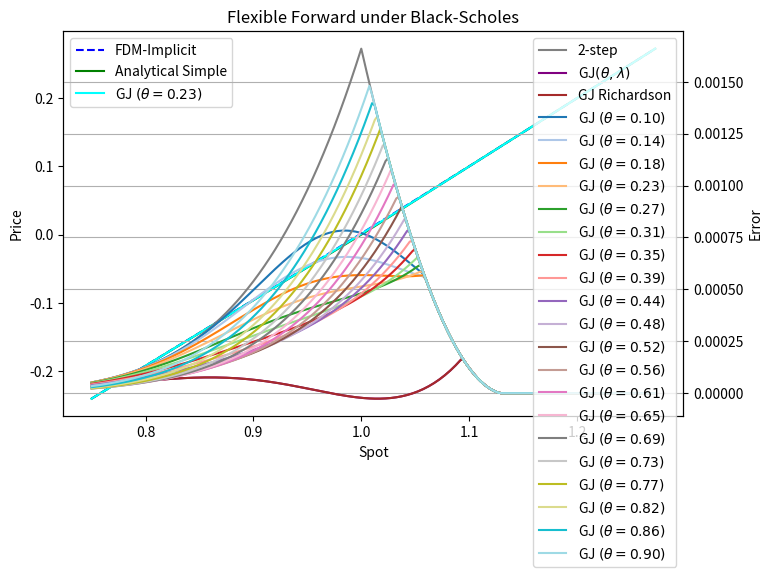

Generate this figure with matplotlib:
import numpy as np

np.set_printoptions(linewidth=500, precision=6, suppress=True)
import matplotlib.pyplot as plt
from scipy.special import ndtr

max_scale = 3.0


class FDMScheme:
    def __init__(self, time_axis, spot_axis, vol, rate_d, rate_f):
        """
        assuming uniform axes
        """
        self.time_axis = time_axis
        self.spot_axis = spot_axis
        self.vol = vol
        self.rate_d = rate_d
        self.rate_f = rate_f  # div yield or foreign rate

        self.model = 'Base'

    def step_backwards(self, *args):
        raise NotImplementedError("Function step_backwards is implemented on derived schemes.")


class ExplicitEulerBS(FDMScheme):
    def __init__(self, time_axis, spot_axis, vol, rate_d, rate_f):
        """
        assuming uniform axes
        """
        super().__init__(time_axis, spot_axis, vol, rate_d, rate_f)
        self.model = 'Explicit'
        self.matrix = self.compute_matrix()

    def compute_matrix(self):
        dt = self.time_axis[1] - self.time_axis[0]
        n = len(self.spot_axis)
        n_range = np.arange(1, n - 1)

        s_minus_term = 0.5 * (self.vol ** 2 * n_range ** 2 - (self.rate_d - self.rate_f) * n_range) * dt
        s_neutral_term = 1 - (self.rate_d + self.vol ** 2 * n_range ** 2) * dt
        s_plus_term = 0.5 * (self.vol ** 2 * n_range ** 2 + (self.rate_d - self.rate_f) * n_range) * dt
        matrix = np.zeros((n - 2, n))  # n-2 rows, n columns: columns are known, rows unknowns

        matrix[:, 1:-1] += np.diag(s_neutral_term)
        matrix[:, :-2] += np.diag(s_minus_term)
        matrix[:, 2:] += np.diag(s_plus_term)
        return matrix

    def step_backwards(self, prices, time_idx):
        prices[time_idx, 1:-1] = self.matrix @ prices[time_idx + 1]


class ImplicitEulerBS(FDMScheme):
    def __init__(self, time_axis, spot_axis, vol, rate_d, rate_f):
        """
        assuming uniform axes
        """
        super().__init__(time_axis, spot_axis, vol, rate_d, rate_f)
        self.model = 'Implicit'
        self.matrix, self.lower, self.upper = self.compute_matrix()

    def compute_matrix(self):
        dt = self.time_axis[1] - self.time_axis[0]
        n = len(self.spot_axis)
        n_range = np.arange(1, n - 1)

        sub_diagonal = 0.5 * (-self.vol ** 2 * n_range ** 2 + (self.rate_d - self.rate_f) * n_range) * dt
        diagonal_term = 1 + (self.rate_d + self.vol ** 2 * n_range ** 2) * dt
        sup_diagonal = 0.5 * (-self.vol ** 2 * n_range ** 2 - (self.rate_d - self.rate_f) * n_range) * dt
        matrix = np.zeros((n - 2, n - 2))
        matrix += np.diag(sub_diagonal[1:], -1)
        matrix += np.diag(diagonal_term)
        matrix += np.diag(sup_diagonal[:-1], 1)

        return matrix, sub_diagonal[0], sup_diagonal[-1]

    def step_backwards(self, prices, time_idx):
        # upper and lower boundary are known
        residual_vector = np.zeros(prices.shape[1]-2)
        residual_vector[0] = prices[time_idx, 0] * self.lower
        residual_vector[-1] = prices[time_idx, -1] * self.upper
        prices[time_idx, 1:-1] = np.linalg.solve(self.matrix, prices[time_idx + 1, 1:-1] - residual_vector)


class CrankNicolsonBS(FDMScheme):
    def __init__(self, time_axis, spot_axis, vol, rate_d, rate_f):
        """
        assuming uniform axes
        """
        super().__init__(time_axis, spot_axis, vol, rate_d, rate_f)
        self.model = 'CrankNicolson'
        self.theta = 0.5  # relative weight of explicit scheme
        self.expl_matrix, self.impl_matrix, self.lower, self.upper = self.compute_matrix()

    def compute_matrix(self):
        dt = self.time_axis[1] - self.time_axis[0]
        n = len(self.spot_axis)
        n_range = np.arange(1, n - 1)

        a_n = 0.5 * (self.vol ** 2 * n_range ** 2 - (self.rate_d - self.rate_f) * n_range) * dt
        b_n =  (self.rate_d + self.vol ** 2 * n_range ** 2) * dt
        c_n = 0.5 * (self.vol ** 2 * n_range ** 2 + (self.rate_d - self.rate_f) * n_range) * dt
        # explicit part
        expl_matrix = np.zeros((n - 2, n))  # n-2 rows, n columns: columns are known, rows unknowns
        expl_matrix[:, :-2] = + np.diag(self.theta * a_n)
        expl_matrix[:, 1:-1] += np.diag(1 - b_n * self.theta)
        expl_matrix[:, :-2] = + np.diag(self.theta * c_n)

        # implicit matrix
        impl_matrix = np.zeros((n - 2, n - 2))
        impl_matrix += np.diag((1 - self.theta) * -a_n[1:], -1)
        impl_matrix += np.diag(1 + b_n * (1 - self.theta))
        impl_matrix += np.diag((1 - self.theta) * -c_n[:-1], 1)

        lower_residual = (1 - self.theta) * -a_n[0]
        upper_residual = (1 - self.theta) * -c_n[-1]

        return expl_matrix, impl_matrix, lower_residual, upper_residual

    def step_backwards(self, prices, time_idx, omega=0.1, sor=True):
        residual_vector = np.zeros(prices.shape[1] - 2)
        residual_vector[0] = prices[time_idx, 0] * self.lower
        residual_vector[-1] = prices[time_idx, -1] * self.upper
        rhs = self.expl_matrix @ prices[time_idx + 1] - residual_vector
        if sor:
            prices[time_idx, 1:-1] = successive_over_relaxation(self.impl_matrix, rhs, prices[time_idx + 1], omega)
        else:
            prices[time_idx, 1:-1] = np.linalg.solve(self.impl_matrix, rhs)


def successive_over_relaxation(left_matrix, right_vector, init_guess, omega, error_tolerance=1.e-6):
    # solve: Ax = b iteratively
    iter = 0
    old_sol = init_guess
    residual = np.linalg.norm(left_matrix @ old_sol - right_vector)
    print(f"Residual at step {iter} is {residual}")
    while residual < error_tolerance:
        new_sol = np.empty_like(old_sol)
        for i in range(new_sol.shape[0]):
            new_sol[i] = old_sol[i] * (1 - omega) + omega / left_matrix[i, i] * (right_vector[i] - np.dot(left_matrix[i, :i], new_sol[:i]) - np.dot(left_matrix[i, i+1:], old_sol[i+1:]))
        old_sol = new_sol
        # assess error
        residual = np.linalg.norm(left_matrix @ old_sol - right_vector)
        iter += 1
        print(f"Residual at step {iter} is {residual}")
    print(f"finished after {iter} iterations.")
    return old_sol


class EuropeanOption:
    def __init__(self, strike, tte, is_call):
        self.strike = strike
        self.tte = tte
        self.is_call = is_call
        self.product = 'European ' + 'Call' if is_call else 'Put'

    def get_time_axis(self, n_time, t_start = 0):
        return np.linspace(t_start, self.tte, n_time)

    def get_spot_axis(self, n_spot, spot, spot_min = 0):
        return np.linspace(spot_min, max_scale * max(spot, self.strike), n_spot)

    def get_final_condition(self, spot_axis):
        if self.is_call:
            return np.maximum(spot_axis - self.strike, 0)
        return np.maximum(self.strike - spot_axis, 0)

    def get_upper_boundary(self, time_axis, max_spot, rate, div_yield):
        if self.is_call:
            return max_spot * np.exp(-div_yield * (self.tte - time_axis)) - self.strike * np.exp(-rate * (self.tte - time_axis))
        return np.zeros_like(time_axis)

    def get_lower_boundary(self, time_axis, min_spot, rate, div_yield):
        if self.is_call:
            return np.zeros_like(time_axis)
        return self.strike * np.exp(-rate * (self.tte - time_axis)) - min_spot * np.exp(-div_yield * (self.tte - time_axis))

    def adjust_result(self, prices, time_idx, spot_axis):
        pass

    def analytical_price(self, spot,  vol, rate, div_yield, *args, **kwargs):
        if spot == 0:
            return 0 if self.is_call else np.exp(-rate * self.tte) * self.strike
        sqrt_tte = np.sqrt(self.tte)
        drift = (rate - div_yield + vol ** 2 / 2) * self.tte
        d1 = (np.log(spot / self.strike) + drift) / (vol * sqrt_tte)
        d2 = d1 - (vol * sqrt_tte)
        if self.is_call:
            return spot * np.exp(-div_yield * self.tte) * ndtr(d1) - self.strike * np.exp(-rate * self.tte) * ndtr(d2)
        return -spot * np.exp(-div_yield * self.tte) * ndtr(-d1) + self.strike * np.exp(-rate * self.tte) * ndtr(-d2)


class FlexibleForward:
    def __init__(self, strike, tte):
        self.strike = strike
        self.tte = tte
        self.product = 'Flexible Forward'

    def get_time_axis(self, n_time, t_start = 0):
        return np.linspace(t_start, self.tte, n_time)

    def get_spot_axis(self, n_spot, spot, spot_min = 0.0):
        return np.linspace(spot_min, 1.5 * max(spot, self.strike), n_spot)

    def get_final_condition(self, spot_axis):
        return spot_axis - self.strike

    def get_upper_boundary(self, time_axis, max_spot, rate_d, rate_f):
        return (max_spot - self.strike) * np.ones_like(time_axis)

    def get_lower_boundary(self, time_axis, min_spot, rate_d, rate_f):
        return min_spot * np.exp(-rate_f * (self.tte - time_axis)) - self.strike * np.exp(-rate_d * (self.tte - time_axis))

    def adjust_result(self, prices, time_idx, spot_axis):
        prices[time_idx] = np.maximum(prices[time_idx], spot_axis - self.strike)

    def analytical_price(self, spot,  vol, rate_d, rate_f, method='Simple', theta=0.25, lambd=0.0):
        assert method in ('Simple', 'GJ', 'Severin', 'Richardson GJ')
        imm_payoff = spot - self.strike
        fwd_payoff = spot * np.exp(-rate_f * self.tte) - self.strike * np.exp(-rate_d * self.tte)
        if method == 'Simple':
            return max(imm_payoff, fwd_payoff)
        elif method == 'GJ':
            # theta = 0.42584
            # lambd = 0.44867
            adjusted_tte = self.tte * (1 - theta)
            adjusted_strike = self.strike * (1 - np.exp(-rate_d * adjusted_tte)) / (1 - np.exp(-rate_f * adjusted_tte))
            call = EuropeanOption(adjusted_strike, theta * self.tte, is_call=True)
            call_prc = call.analytical_price(spot, vol, rate_d, rate_f)
            return max(imm_payoff, fwd_payoff + (1 - np.exp(-rate_f * adjusted_tte)) * (1 + lambd) * call_prc)
        elif method == 'Richardson GJ':
            adjusted_tte = self.tte * (1 - theta)
            adjusted_strike = self.strike * (1 - np.exp(-rate_d * adjusted_tte)) / (1 - np.exp(-rate_f * adjusted_tte))
            call = EuropeanOption(adjusted_strike, theta * self.tte, is_call=True)
            call_prc = call.analytical_price(spot, vol, rate_d, rate_f)
            three_step = fwd_payoff + (1 - np.exp(-rate_f * adjusted_tte)) * call_prc

            two_step = fwd_payoff
            one_step = fwd_payoff
            no_step = spot - self.strike
            return max(imm_payoff, three_step + lambd * (three_step - two_step))
            # return three_step + 3.5 * (three_step - two_step) - 0.5 * (two_step - one_step)
            # return three_step + lambd * (three_step - two_step) # + lambd/2 * (two_step - one_step)
        # S-K < Vfwd + opt -> Vfwd * opt * (1 + lambd)
        # S-K > Vfwd + opt -> then this is S-K * (1 + lambd) - lambd * Vfd
        # want: S-K > Vfwd + (1 + lambd)*opt -> S-K
        
        
        # want: If S-K > Vfwd + (1 + lambd) * opt -> S-K, i.e. cancel the Vfwd
        # max(S-K, Vfwd + (1+lambd)*opt) = max(S-K + lambd Vfwd, (1+lambd) (Vfwd + opt)) - lambd Vfwd
        # (1 + lambd) V3 = {
        elif method == 'Put':
            t_theta = self.tte * theta
            adjusted_tte = self.tte - t_theta
            fwd_payoff = spot * np.exp(-rate_f * t_theta) - self.strike * np.exp(-rate_d * t_theta)
            adjusted_strike = self.strike * (1 - np.exp(-rate_d * adjusted_tte)) / (1 - np.exp(-rate_f * adjusted_tte))
            put = EuropeanOption(adjusted_strike, t_theta, is_call=False)
            put_prc = put.analytical_price(spot, vol, rate_d, rate_f)
            return max(imm_payoff, fwd_payoff + (1 - np.exp(-rate_f * adjusted_tte)) * put_prc)

        else:
            raise NotImplementedError(f"Method {method} not implemented.")


def value_black_scholes(scheme='implicit'):
    spot = 1.
    strike = 1.
    rate_d = 0.04
    rate_f = 0.04  # dividend yield
    vol = 0.2
    tte = 1.
    n_spot = 601
    if scheme == 'explicit':
        n_time = 5*n_spot
    else:
        n_time = n_spot

    is_call = True
    plt_min = int(n_spot * 0.5)
    plt_max = int(n_spot * 0.85)

    # prod = EuropeanOption(strike, tte, is_call)
    prod = FlexibleForward(strike, tte)
    time_axis = prod.get_time_axis(n_time)
    spot_axis = prod.get_spot_axis(n_spot, spot)
    # computation grid
    grid = np.empty((n_time, n_spot))
    # fill final and boundary conditions
    grid[-1, :] = prod.get_final_condition(spot_axis)
    grid[:, 0] = prod.get_lower_boundary(time_axis, min(spot_axis), rate_d, rate_f)
    grid[:, -1] = prod.get_upper_boundary(time_axis, max(spot_axis), rate_d, rate_f)

    if scheme == 'explicit':
        model = ExplicitEulerBS(time_axis, spot_axis, vol, rate_d, rate_f)
    elif scheme == 'implicit':
        model = ImplicitEulerBS(time_axis, spot_axis, vol, rate_d, rate_f)
    else:
        raise NotImplementedError(f"FDM scheme {scheme} not implemented.")

    for j in range(0, n_time-1)[::-1]:
        model.step_backwards(grid, j)
        prod.adjust_result(grid, j, spot_axis)

    # plotting
    fig, ax1 = plt.subplots(figsize=(8, 5))

    ax1.plot(spot_axis[plt_min:plt_max], grid[0, plt_min:plt_max], label=f'FDM-{model.model}', linestyle='--', color='blue')
    analytical_prices = np.empty_like(spot_axis)
    for idx, s in enumerate(spot_axis):
        analytical_prices[idx] = prod.analytical_price(s, vol, rate_d, rate_f, method='Simple')
    error_simple = grid[0] - analytical_prices
    if analytical_prices is not None:
        ax1.plot(spot_axis[plt_min:plt_max], analytical_prices[plt_min:plt_max], label='Analytical Simple', color='green')

    # optimal params
    theta_opt = 0.42584
    lambd_opt = 0.44867
    analytical_prices = np.empty_like(spot_axis)
    for idy, s in enumerate(spot_axis):
        analytical_prices[idy] = prod.analytical_price(s, vol, rate_d, rate_f, method='GJ', theta=theta_opt, lambd=lambd_opt)
    error_opt = grid[0] - analytical_prices

    # optimal params
    theta_opt = 0.42584
    lambd_opt = 0.44867
    analytical_prices = np.empty_like(spot_axis)
    for idy, s in enumerate(spot_axis):
        analytical_prices[idy] = prod.analytical_price(s, vol, rate_d, rate_f, method='Richardson GJ', theta=theta_opt, lambd=lambd_opt)
    error_richardson = grid[0] - analytical_prices

    errors = []
    theta_range = np.linspace(0.1, 0.9, 20)
    for idx, theta in enumerate(theta_range):
        analytical_prices = np.empty_like(spot_axis)
        for idy, s in enumerate(spot_axis):
            analytical_prices[idy] = prod.analytical_price(s, vol, rate_d, rate_f, method='GJ', theta=theta)
        errors.append(grid[0] - analytical_prices)
        if analytical_prices is not None and idx == 3:
            ax1.plot(spot_axis[plt_min:plt_max], analytical_prices[plt_min:plt_max], label=fr'GJ $(\theta={theta:.2f})$', color='cyan')

    # ax1.plot(spot_axis, grid[-1], label='Payoff', color='black')
    ax1.legend(loc='upper left')
    ax1.set_xlabel('Spot')
    ax1.set_ylabel('Price')

    if error_simple is not None:
        ax2 = ax1.twinx()
        ax2.plot(spot_axis[plt_min:plt_max], error_simple[plt_min:plt_max], label='2-step', color="gray")
        ax2.plot(spot_axis[plt_min:plt_max], error_opt[plt_min:plt_max], label=rf'GJ$(\theta, \lambda)$', color="purple")
        ax2.plot(spot_axis[plt_min:plt_max], error_richardson[plt_min:plt_max], label=rf'GJ Richardson', color="brown")

        colors = plt.cm.tab20.colors
        for idx, theta in enumerate(theta_range):
            err_diff = error_simple - errors[idx]
            rel_err_diff = err_diff / errors[idx]
            rel_err_diff = errors[idx]
            ax2.plot(spot_axis[plt_min:plt_max], rel_err_diff[plt_min:plt_max], label=rf'GJ $(\theta={theta:.2f})$', color=colors[idx])
        # ax2.plot(spot_axis[plt_min:plt_max], errors_sev[plt_min:plt_max], label='Error Severin', color="gray")

        ax2.set_ylabel("Error")
        ax2.legend(loc='upper right')
    # print(grid[0])

    plt.grid(True)

    plt.title(f"{prod.product} under Black-Scholes")
    plt.show()

    """
    rates = np.linspace(rate_d - 0.01, rate_d + 0.01, 61)
    prices = []
    errors_proxy = []
    errors_gj = []
    for rate_f in rates:
        n_spot = 91
        mid = 60
        n_time = n_spot
        strike = spot # * np.exp(-rate_f * tte)
        prod = FlexibleForward(strike, tte)
        time_axis = prod.get_time_axis(n_time)
        spot_axis = prod.get_spot_axis(n_spot, spot)
        # computation grid
        grid = np.empty((n_time, n_spot))
        # fill final and boundary conditions
        grid[-1, :] = prod.get_final_condition(spot_axis)
        grid[:, 0] = prod.get_lower_boundary(time_axis, min(spot_axis), rate_d, rate_f)
        grid[:, -1] = prod.get_upper_boundary(time_axis, max(spot_axis), rate_d, rate_f)

        if scheme == 'explicit':
            model = ExplicitEulerBS(time_axis, spot_axis, vol, rate_d, rate_f)
        elif scheme == 'implicit':
            model = ImplicitEulerBS(time_axis, spot_axis, vol, rate_d, rate_f)
        else:
            raise NotImplementedError(f"FDM scheme {scheme} not implemented.")

        for j in range(0, n_time - 1)[::-1]:
            model.step_backwards(grid, j)
            prod.adjust_result(grid, j, spot_axis)

        prices.append(grid[0, mid])
        simple_price = prod.analytical_price(spot_axis[mid], vol, rate_d, rate_f, method='Simple')
        errors_proxy.append(grid[0, mid] - simple_price)
        gj_price = prod.analytical_price(spot_axis[mid], vol, rate_d, rate_f, method='GJ')
        errors_gj.append(grid[0, mid] - gj_price)

    plt.plot(rates - rate_d, errors_proxy, label='Errors (Simple)', color='purple')
    plt.plot(rates - rate_d, errors_gj, label='Errors (GJ)', color='orange')
    plt.xlabel(r'$r_f - r_d$')
    plt.ylabel("Error")
    plt.legend(loc='upper right')
    plt.grid(True)
    plt.title(r"ATM Flexi Fwd Error vs $r_f-r_d$")
    plt.show()
    """


if __name__ == '__main__':
    value_black_scholes()
